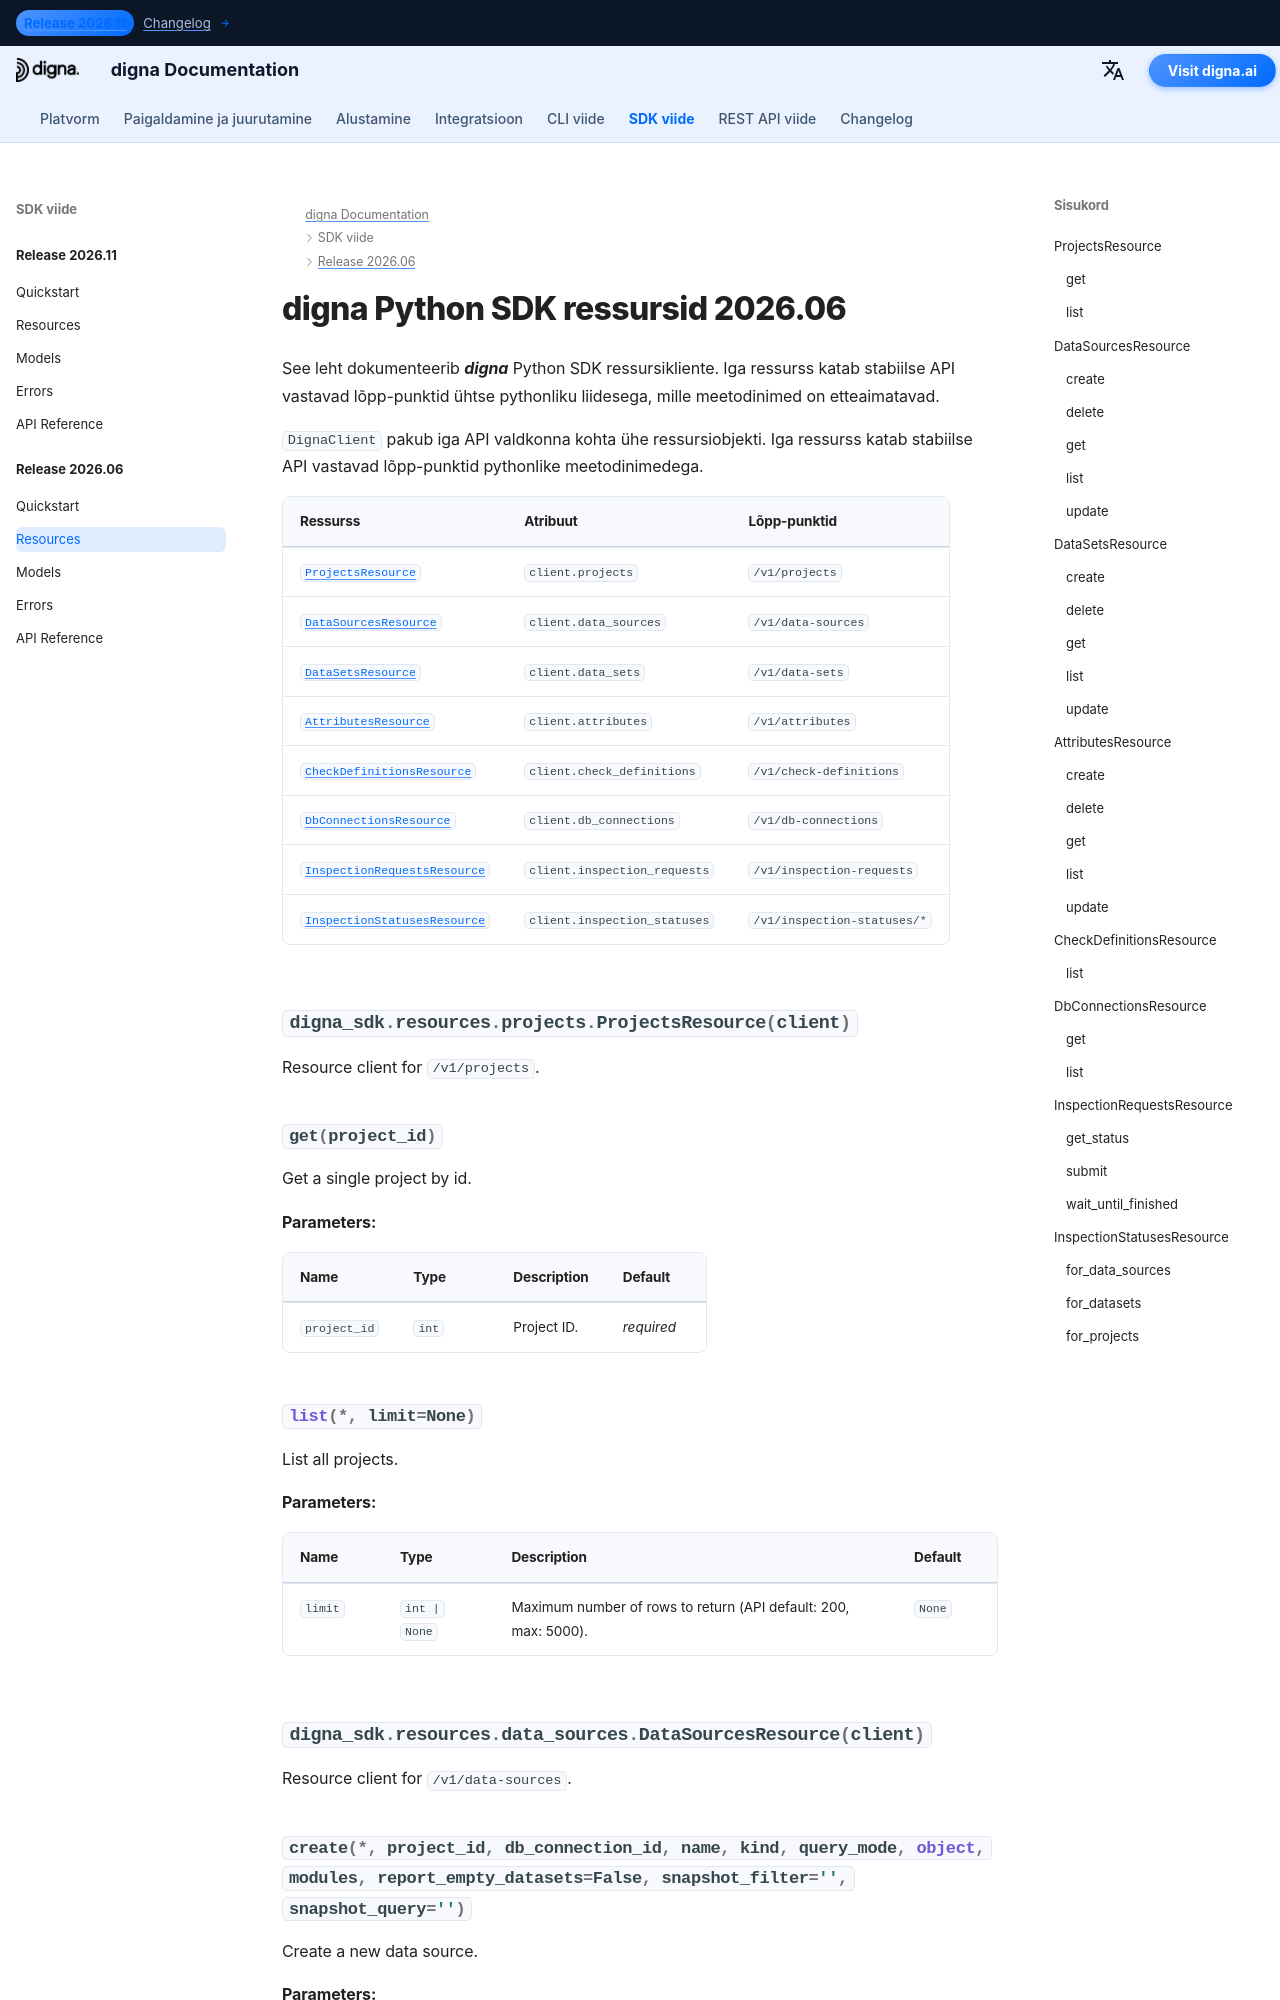

repository: dignaai/digna-docs · page: et/sdk/Release 2026.06/resources/index.html · generator: mkdocs

---
title: digna Python SDK ressursid 2026.06 | digna dokumentatsioon
description: Ressursikliendid digna Python SDK versiooni 2026.06 jaoks
image: /assets/logo_square.png
---

# digna Python SDK ressursid 2026.06
